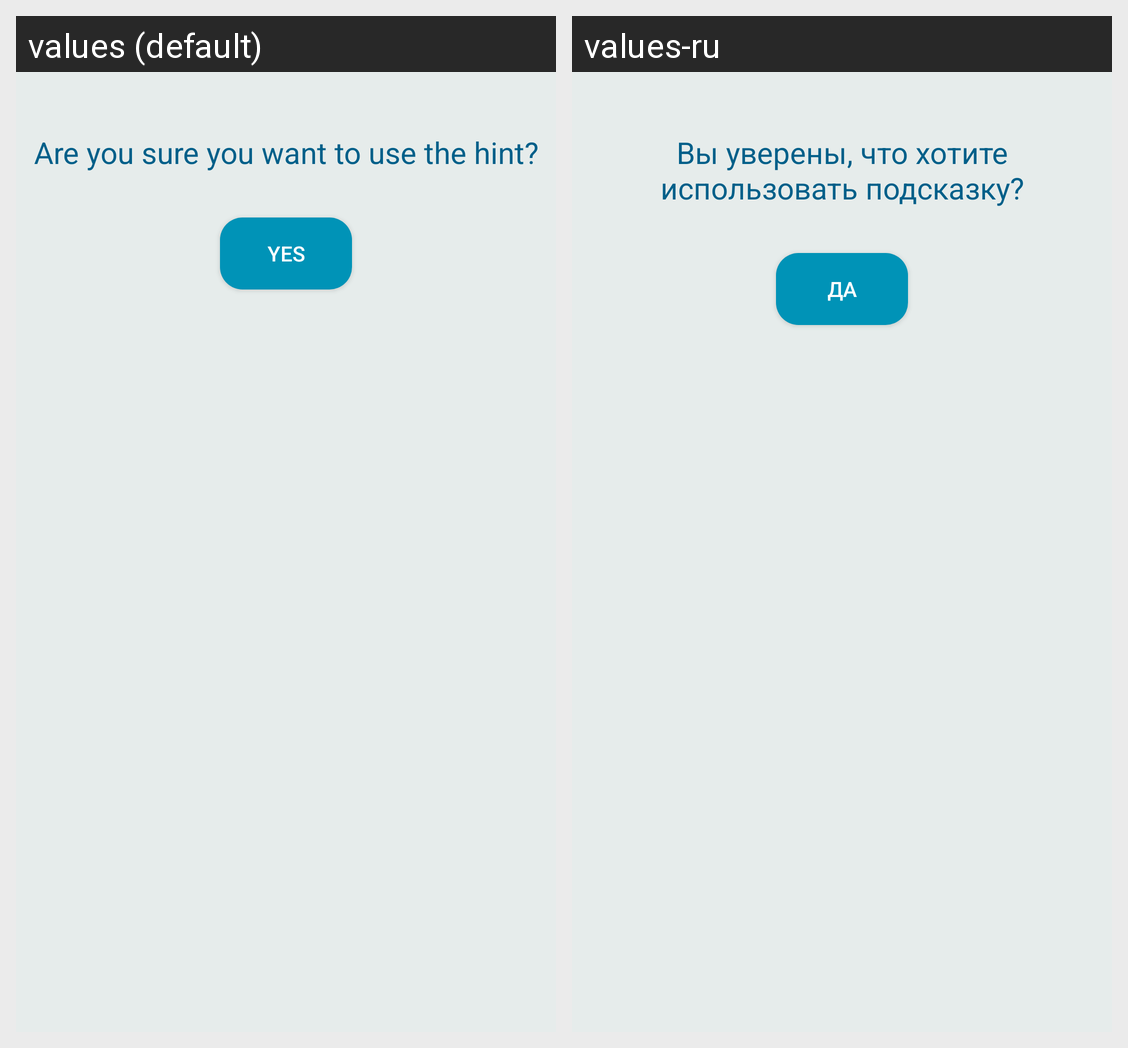

Translations of the strings shown on this Android screen, per locale in the grid:
Android screen res/layout/dialog_hint.xml rendered under 2 locales, left to right: values (default), values-ru. Device: Nexus 5 (rendered at 1080×1920; each locale shown at half size, 540×960, under a caption strip naming it); theme AppTheme.
Strings drawn on this screen, with the default value and each locale's value (text and hints the layout hard-codes, and strings that could not be matched under every locale, appear in the picture but are not listed):

warning_hint
  values: Are you sure you want to use the hint?
  values-ru: Вы уверены, что хотите использовать подсказку?

yes_button
  values: Yes
  values-ru: Да
